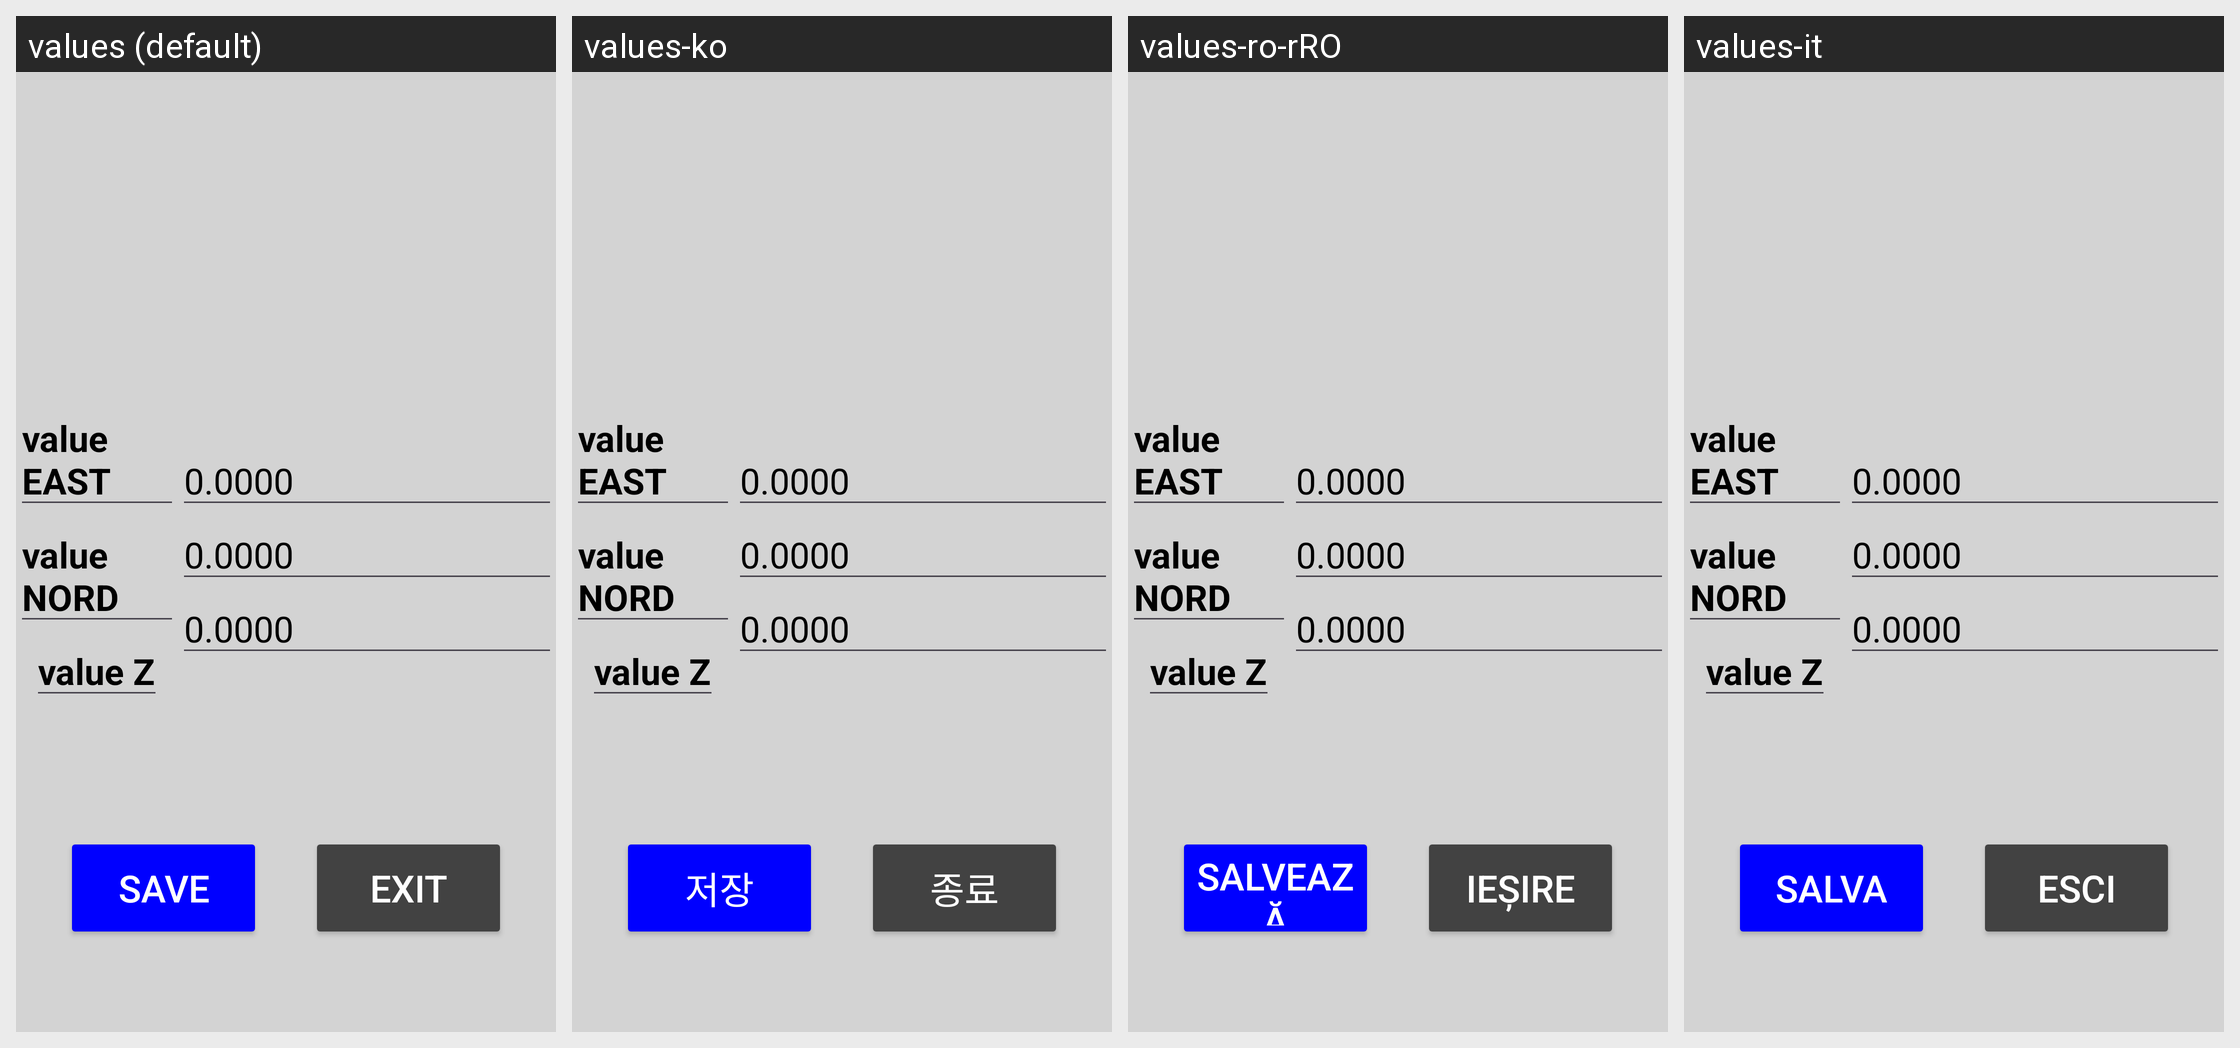

Translations of the strings shown on this Android screen, per locale in the grid:
Android screen res/layout/dialog_edit_coordinate_demo.xml rendered under 4 locales, left to right: values (default), values-ko, values-ro-rRO, values-it. Device: Nexus 5 (rendered at 1080×1920; each locale shown at half size, 540×960, under a caption strip naming it); theme Theme.Stx_dig.
Other locales in the repository, not shown: values-cs, values-da, values-de, values-el, values-en, values-es, values-fi, values-fr, values-is, values-ja, values-nl-rNL, values-no, values-pt, values-ru, values-sv, values-zh.
Strings drawn on this screen, with the default value and each locale's value (text and hints the layout hard-codes, and strings that could not be matched under every locale, appear in the picture but are not listed):

exit
  values: EXIT
  values-ko: 종료
  values-ro-rRO: IEȘIRE
  values-it: ESCI

save
  values: SAVE
  values-ko: 저장
  values-ro-rRO: SALVEAZĂ
  values-it: SALVA
